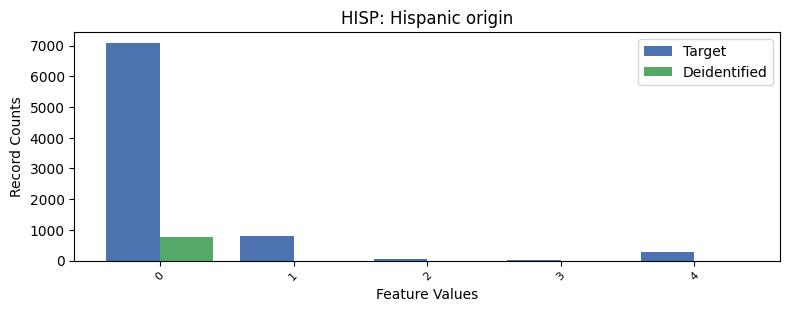

The file beside this chart, header and first rows:
, HISP, count_target, count_deidentified
0, 0, 7088, 769.0
1, 1, 791, 0.0
2, 4, 288, 0.0
3, 2, 62, 0.0
4, 3, 35, 0.0
